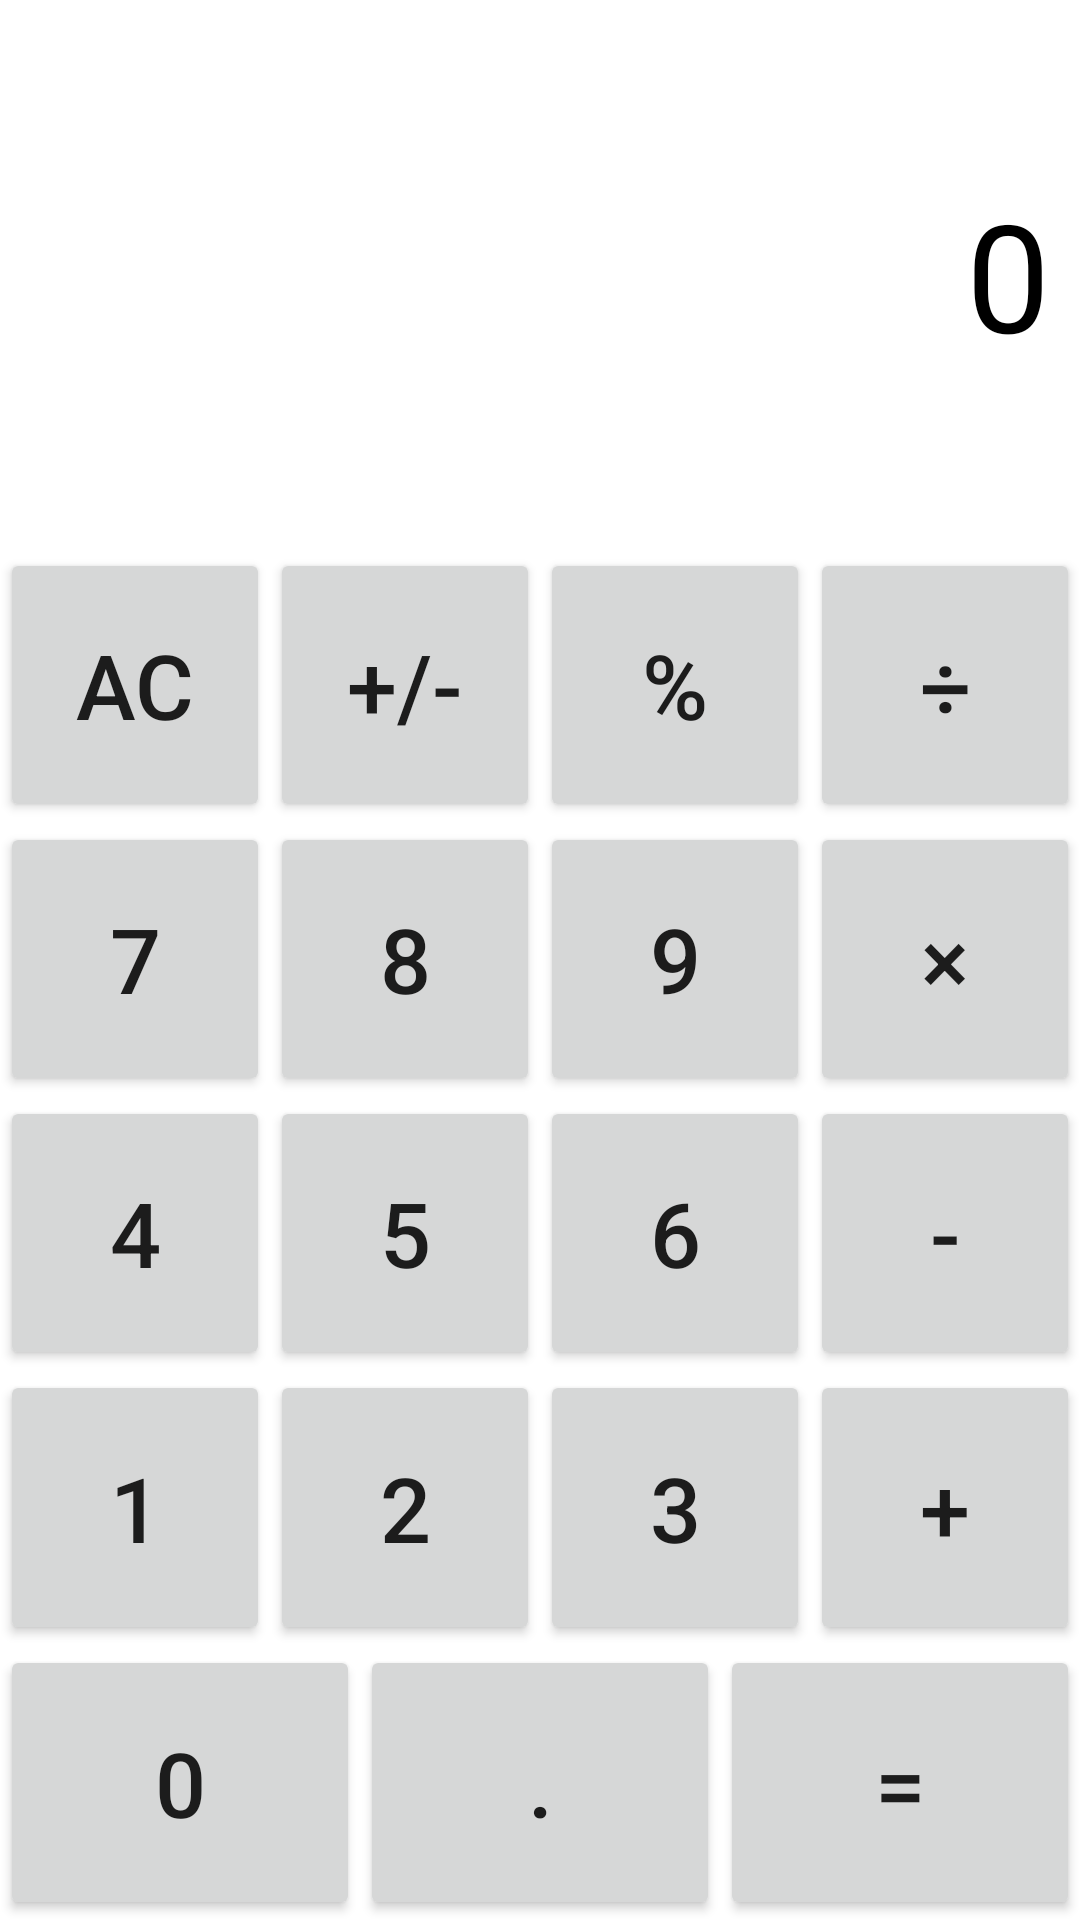

The Android layout XML behind this screen, and the referenced resources:
<!-- AndroidManifest.xml: application theme Theme.CaculatorV5a -->
<!-- res/layout/activity_main.xml -->
<?xml version="1.0" encoding="utf-8"?>
<LinearLayout xmlns:android="http://schemas.android.com/apk/res/android"

    xmlns:tools="http://schemas.android.com/tools"
    android:layout_width="match_parent"
    android:layout_height="match_parent"
    android:orientation="vertical"
    android:weightSum = "7"
    android:id="@+id/default_layout"
    tools:context=".MainActivity">


    <TextView
        android:id="@+id/userInput"
        android:layout_width="match_parent"
        android:layout_height="0dp"
        android:layout_weight="2"
        android:background="@color/cardview_light_background"
        android:gravity="center|end"
        android:hint="0"
        android:maxLength="14"
        android:padding="10dp"
        android:textColor="#000000"
        android:textColorHint="#000000"
        android:textSize="50sp" />

    <LinearLayout
        android:layout_width="match_parent"
        android:layout_height="0dp"
        android:layout_weight="1"
        android:orientation="horizontal"
        android:weightSum="4">

        <Button
            android:id="@+id/btnAC"
            android:layout_width="0dp"
            android:layout_height="match_parent"
            android:layout_weight="1"
            android:text="AC"
            android:textAllCaps="true"
            android:textSize="30sp" />

        <Button
            android:id="@+id/btnSign"
            android:layout_width="0dp"
            android:layout_height="match_parent"
            android:layout_weight="1"
            android:text="+/-"
            android:textAllCaps="false"
            android:textSize="30sp" />

        <Button
            android:id="@+id/btnMod"
            android:layout_width="0dp"
            android:layout_height="match_parent"
            android:layout_weight="1"
            android:text="%"
            android:textAllCaps="false"
            android:textSize="30sp" />

        <Button
            android:id="@+id/btnDiv"
            android:layout_width="0dp"
            android:layout_height="match_parent"
            android:layout_weight="1"
            android:text ="÷"
            android:textAllCaps="true"
            android:textSize="30sp" />
    </LinearLayout>

    <LinearLayout
        android:layout_width="match_parent"
        android:layout_height="0dp"
        android:layout_weight="1"
        android:orientation ="horizontal"
        android:weightSum="4" >


        <Button
            android:id="@+id/btn7"
            android:layout_width="0dp"
            android:layout_height="match_parent"
            android:layout_weight="1"
            android:text="7"
            android:textAllCaps="false"
            android:textSize="30sp" />

        <Button
            android:id="@+id/btn8"
            android:layout_width="0dp"
            android:layout_height="match_parent"
            android:layout_weight="1"
            android:textAllCaps="false"
            android:textSize="30sp"
            android:text="8" />

        <Button
            android:id="@+id/btn9"
            android:layout_width="0dp"
            android:layout_height="match_parent"
            android:layout_weight="1"
            android:textAllCaps="false"
            android:textSize="30sp"
            android:text="9" />

        <Button
            android:id="@+id/btnMult"
            android:layout_width="0dp"
            android:layout_height="match_parent"
            android:layout_weight="1"
            android:textAllCaps="false"
            android:textSize="30sp"
            android:text="×" />
    </LinearLayout>

    <LinearLayout
        android:layout_width="match_parent"
        android:layout_height="0dp"
        android:layout_weight="1"
        android:orientation="horizontal"
        android:weightSum="4">

        <Button
            android:id="@+id/btn4"
            android:layout_width="0dp"
            android:layout_height="match_parent"
            android:layout_weight="1"
            android:textAllCaps="false"
            android:textSize="30sp"
            android:text="4" />

        <Button
            android:id="@+id/btn5"
            android:layout_width="0dp"
            android:layout_height="match_parent"
            android:layout_weight="1"
            android:textAllCaps="false"
            android:textSize="30sp"
            android:text="5" />

        <Button
            android:id="@+id/btn6"
            android:layout_width="0dp"
            android:layout_height="match_parent"
            android:layout_weight="1"
            android:text="6"
            android:textAllCaps="false"
            android:textSize="30sp" />

        <Button
            android:id="@+id/btnSub"
            android:layout_width="0dp"
            android:layout_height="match_parent"
            android:layout_weight="1"
            android:textAllCaps="false"
            android:textSize="30sp"
            android:text="-" />
    </LinearLayout>

    <LinearLayout
        android:layout_width="match_parent"
        android:layout_height="0dp"
        android:layout_weight="1"
        android:weightSum="4"
        android:orientation="horizontal">

        <Button
            android:id="@+id/btn1"
            android:layout_width="0dp"
            android:layout_height="match_parent"
            android:layout_weight="1"
            android:text="1"
            android:textAllCaps="false"
            android:textSize="30sp"/>

        <Button
            android:id="@+id/btn2"
            android:layout_width="0dp"
            android:layout_height="match_parent"
            android:layout_weight="1"
            android:text="2"
            android:textAllCaps="false"
            android:textSize="30sp"/>

        <Button
            android:id="@+id/btn3"
            android:layout_width="0dp"
            android:layout_height="match_parent"
            android:layout_weight="1"
            android:text="3"
            android:textAllCaps="false"
            android:textSize="30sp"/>
        <Button
            android:id="@+id/btnAdd"
            android:layout_width="0dp"
            android:layout_height="match_parent"
            android:layout_weight="1"
            android:text="+"
            android:textAllCaps="false"
            android:textSize="30sp"/>



    </LinearLayout>

    <LinearLayout
        android:layout_width="match_parent"
        android:layout_height="0dp"
        android:layout_weight="1"
        android:orientation="horizontal"
        android:weightSum="3">


        <Button
            android:id="@+id/btn0"
            android:layout_width="0dp"
            android:layout_height="match_parent"
            android:layout_weight="1"
            android:textAllCaps="false"
            android:textSize="30sp"
            android:text="0" />

        <Button
            android:id="@+id/btnPt"
            android:layout_width="0dp"
            android:layout_height="match_parent"
            android:layout_weight="1"
            android:textAllCaps="false"
            android:textSize="30sp"
            android:text="." />

        <Button
            android:id="@+id/btnEq"
            android:layout_width="0dp"
            android:layout_height="match_parent"
            android:layout_weight="1"
            android:textAllCaps="false"
            android:textSize="30sp"
            android:text="=" />


    </LinearLayout>


</LinearLayout>
<!-- resources referenced by this layout -->
<resources>
  <style name="Theme.CaculatorV5a" parent="Theme.MaterialComponents.DayNight.DarkActionBar">
          
          <item name="colorPrimary">@color/purple_500</item>
          <item name="colorPrimaryVariant">@color/purple_700</item>
          <item name="colorOnPrimary">@color/white</item>
          
          <item name="colorSecondary">@color/teal_200</item>
          <item name="colorSecondaryVariant">@color/teal_700</item>
          <item name="colorOnSecondary">@color/black</item>
          
          <item name="android:statusBarColor" tools:targetApi="l">?attr/colorPrimaryVariant</item>
          
      </style>
  <!-- not gathered from this repository: default colours our renderer supplied (Android Studio template values) -->
  <color name="purple_500">#FF6200EE</color>
  <color name="purple_700">#FF3700B3</color>
  <color name="teal_200">#FF03DAC5</color>
  <color name="teal_700">#FF018786</color>
  <color name="black">#FF000000</color>
  <color name="white">#FFFFFFFF</color>
</resources>
